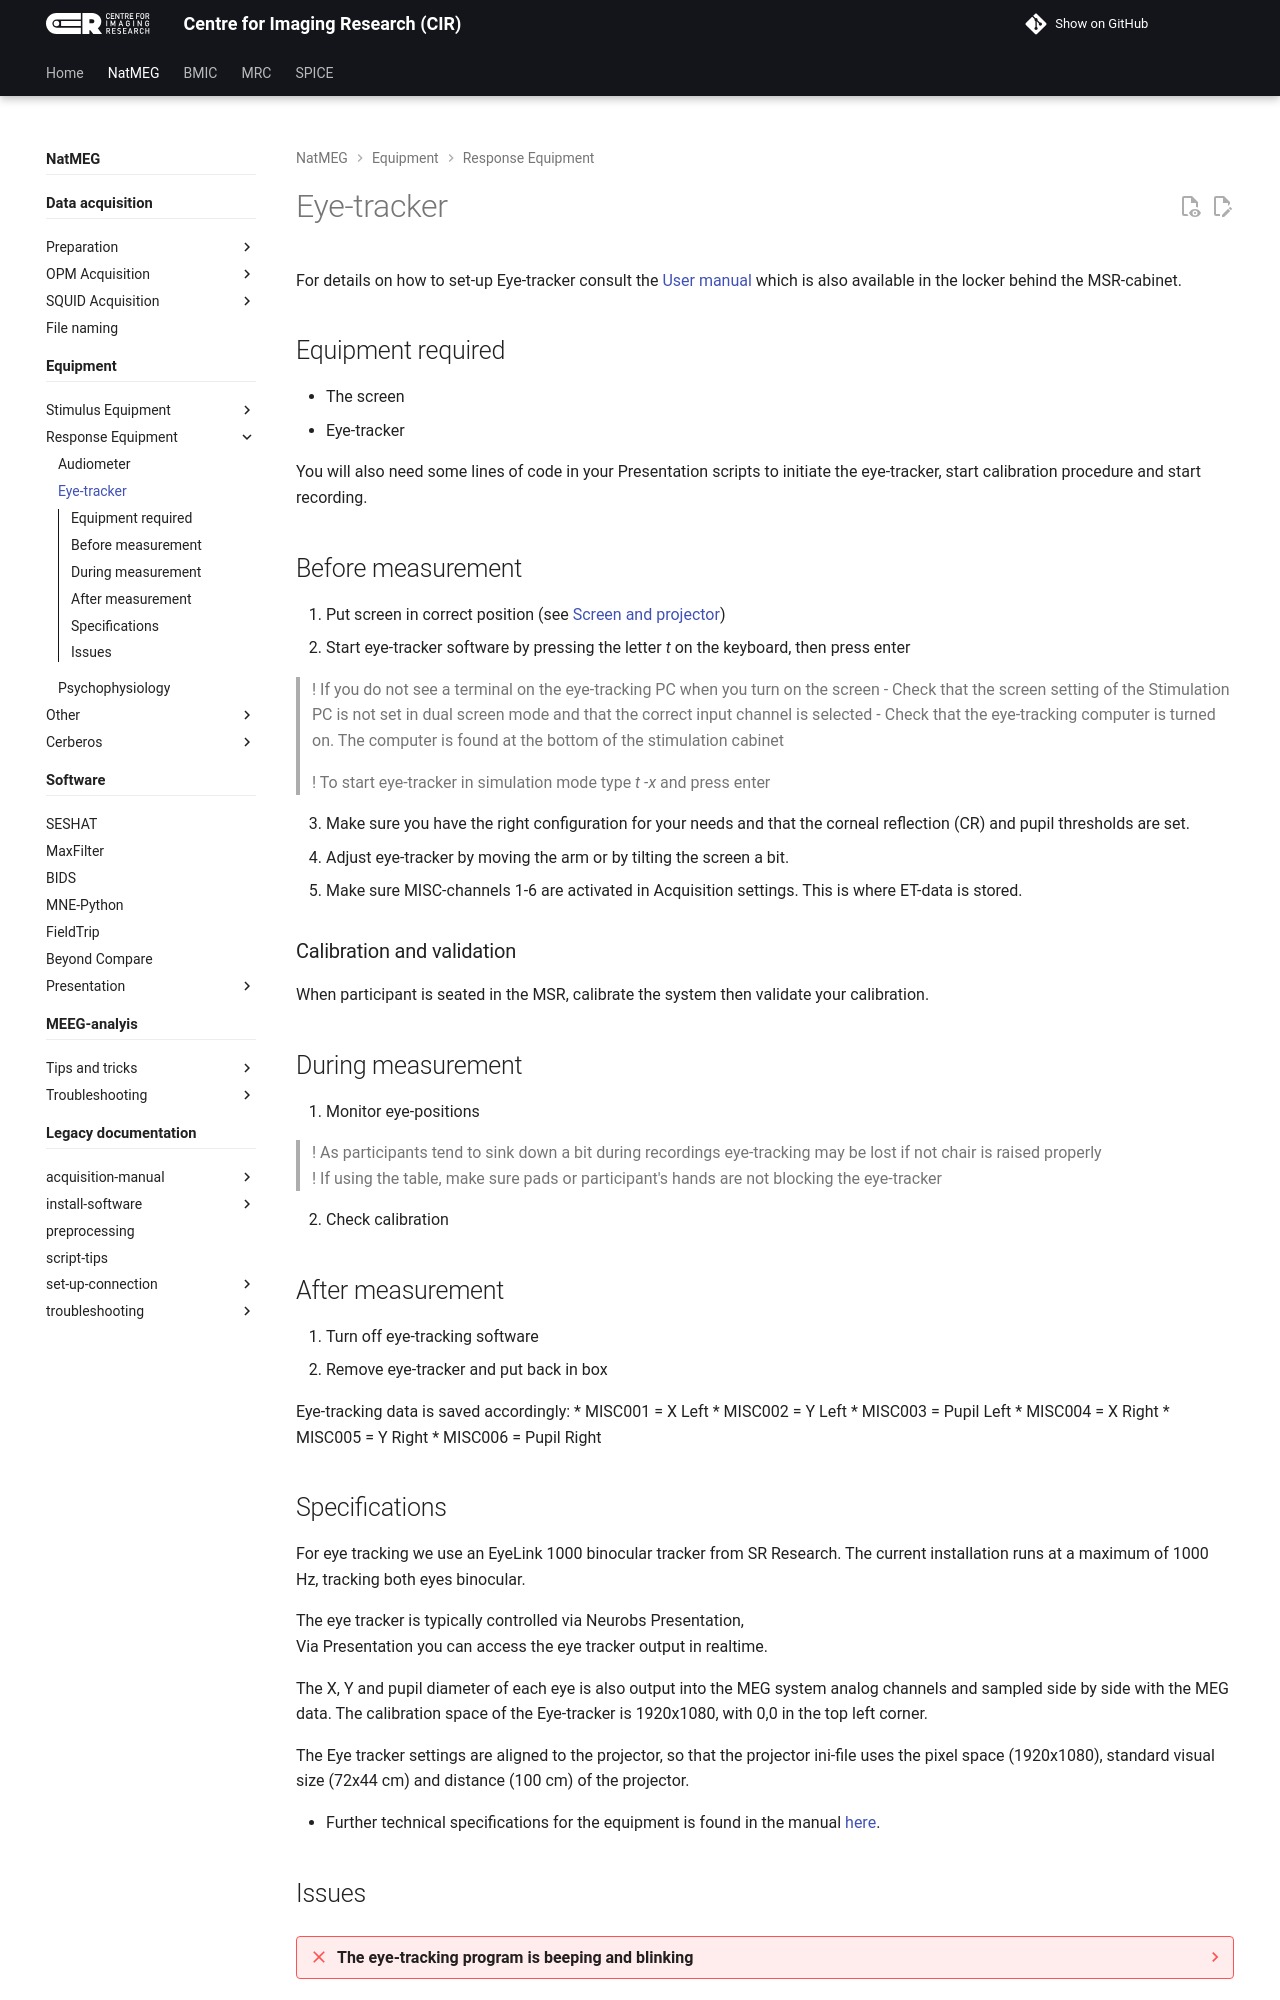

repository: k-CIR/cir-wiki · page: natmeg/equipment/response-equipment/Eye-tracker/index.html · generator: mkdocs

# Eye-tracker

For details on how to set-up Eye-tracker consult the [User manual](https://natmeg.se/onewebmedia/EL1000_UserManual_1.52.pdf) which is also available in the locker behind the MSR-cabinet.

## Equipment required
- The screen
- Eye-tracker

You will also need some lines of code in your Presentation scripts to initiate the eye-tracker, start calibration procedure and start recording.

## Before measurement
1. Put screen in correct position (see [Screen and projector](../stimulus-equipment/visual/Screen-and-projector.md))
2. Start eye-tracker software by pressing the letter  *t*  on the keyboard, then press enter

> ! If you do not see a terminal on the eye-tracking PC when you turn on the screen
> - Check that the screen setting of the Stimulation PC is not set in dual screen mode and that the correct input channel is selected
> - Check that the eye-tracking computer is turned on. The computer is found at the bottom of the stimulation cabinet

> ! To start eye-tracker in simulation mode type *t -x* and press enter

3. Make sure you have the right configuration for your needs and that the corneal reflection (CR) and pupil thresholds are set.
4. Adjust eye-tracker by moving the arm or by tilting the screen a bit.
5. Make sure MISC-channels 1-6 are activated in Acquisition settings. This is where ET-data is stored.

### Calibration and validation
When participant is seated in the MSR, calibrate the system then validate your calibration.

## During measurement
1. Monitor eye-positions

> ! As participants tend to sink down a bit during recordings eye-tracking may be lost if not chair is raised properly<br>
> ! If using the table, make sure pads or participant's hands are not blocking the eye-tracker

2. Check calibration

## After measurement
1. Turn off eye-tracking software
2. Remove eye-tracker and put back in box

Eye-tracking data is saved accordingly:
* MISC001 = X Left
* MISC002 = Y Left
* MISC003 = Pupil Left
* MISC004 = X Right
* MISC005 = Y Right
* MISC006 = Pupil Right

## Specifications
For  eye tracking we use  an EyeLink 1000 binocular tracker from SR Research.  The current installation runs at a maximum of 1000 Hz, tracking both eyes binocular.

The eye tracker is typically controlled via Neurobs Presentation,   
Via Presentation you can access the eye tracker output in realtime.

The X, Y  and pupil diameter of each eye is also output into the MEG system analog channels and sampled side by side with the MEG data.
The calibration space of the Eye-tracker is 1920x1080, with 0,0 in the top left corner.

The Eye tracker settings are aligned to the projector, so that the projector ini-file uses the pixel space (1920x1080), standard visual size (72x44 cm) and distance (100 cm) of the projector.

* Further technical specifications for the equipment is found in the manual [here](https://natmeg.se/onewebmedia/EL1000_UserManual_1.52.pdf).
